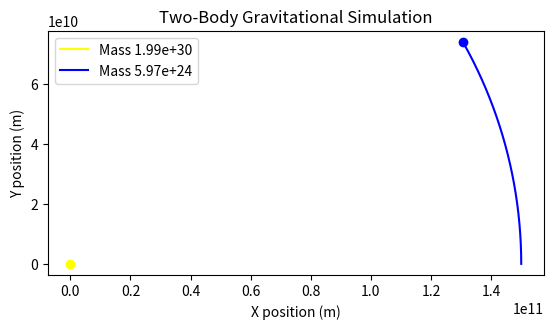

This chart was generated by the following Python code:
import numpy as np
import matplotlib.pyplot as plt

# Constants
G = 6.67430e-11  # Gravitational constant

# Time step and duration
dt = 60 * 60  # one hour
total_time = 60 * 60 * 24 * 30  # simulate one month
steps = int(total_time / dt)

# Body class
class Body:
    def __init__(self, mass, position, velocity, color='white'):
        self.mass = mass
        self.position = np.array(position, dtype='float64')
        self.velocity = np.array(velocity, dtype='float64')
        self.color = color
        self.path = [self.position.copy()]

    def update(self, force):
        acceleration = force / self.mass
        self.velocity += acceleration * dt
        self.position += self.velocity * dt
        self.path.append(self.position.copy())

def compute_gravitational_force(b1, b2):
    distance_vector = b2.position - b1.position
    distance = np.linalg.norm(distance_vector)
    if distance == 0:
        return np.array([0.0, 0.0])
    force_magnitude = G * b1.mass * b2.mass / distance**2
    force_direction = distance_vector / distance
    return force_direction * force_magnitude

# Create bodies
sun = Body(mass=1.989e30, position=[0, 0], velocity=[0, 0], color='yellow')
planet = Body(mass=5.972e24, position=[1.5e11, 0], velocity=[0, 29780], color='blue')  # Earth

bodies = [sun, planet]

# Simulation loop
for _ in range(steps):
    forces = [np.zeros(2) for _ in bodies]
    
    for i, b1 in enumerate(bodies):
        for j, b2 in enumerate(bodies):
            if i != j:
                forces[i] += compute_gravitational_force(b1, b2)
    
    for i, body in enumerate(bodies):
        body.update(forces[i])

# Plotting
fig, ax = plt.subplots()
for body in bodies:
    path = np.array(body.path)
    ax.plot(path[:, 0], path[:, 1], label=f'Mass {body.mass:.2e}', color=body.color)
    ax.plot(path[-1, 0], path[-1, 1], 'o', color=body.color)

ax.set_title('Two-Body Gravitational Simulation')
ax.set_xlabel('X position (m)')
ax.set_ylabel('Y position (m)')
ax.legend()
ax.set_aspect('equal')
plt.show()
